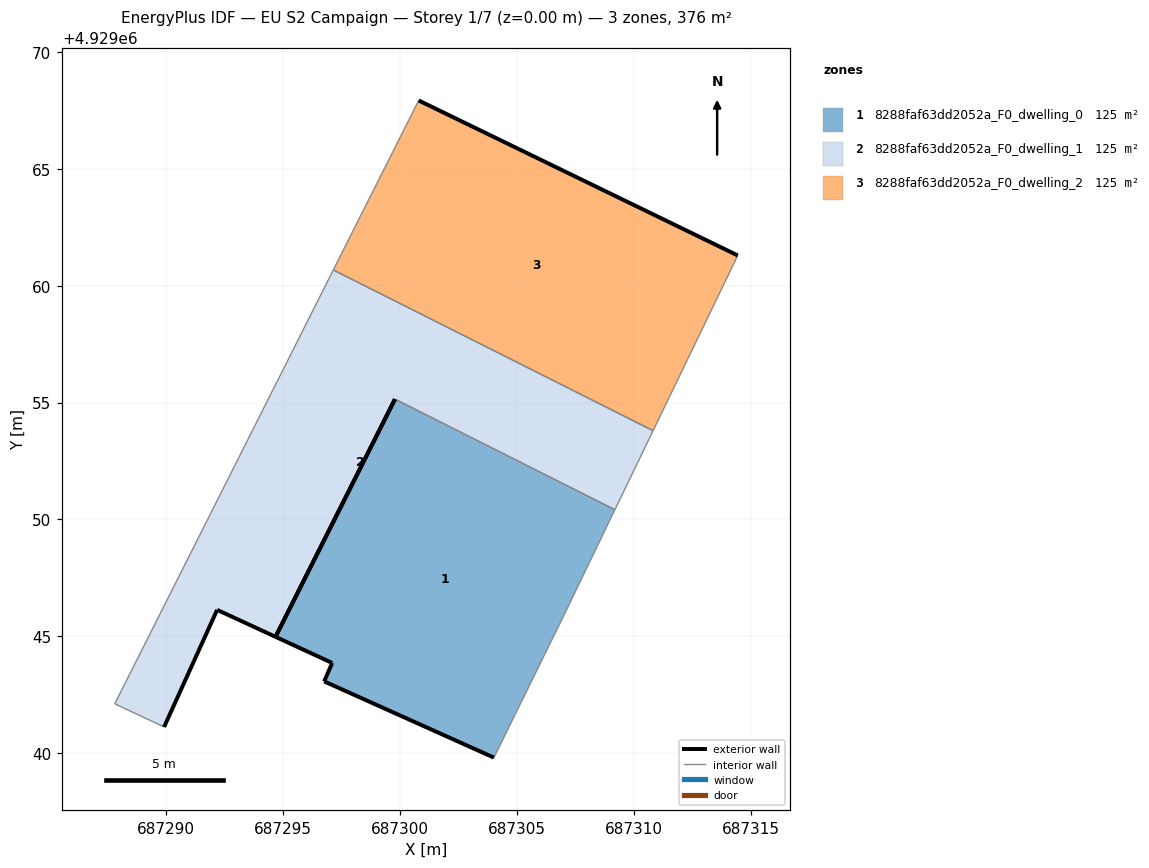
=== STOREY PLAN SPEC (per zone: floor XY polygon, exterior-wall plan segments, windows/doors) ===
zone 1: 8288faf63dd2052a_F0_dwelling_0  (125.3 m²)
  floor: (687304.01, 4929039.81) (687307.00, 4929045.89) (687309.19, 4929050.42) (687299.78, 4929055.14) (687294.67, 4929044.98) (687297.09, 4929043.86) (687296.75, 4929043.07)
  exterior wall: (687297.09, 4929043.86) – (687294.67, 4929044.98)  [2.7 m]
  exterior wall: (687304.01, 4929039.81) – (687296.75, 4929043.07)  [8.0 m]
  exterior wall: (687296.75, 4929043.07) – (687297.09, 4929043.86)  [0.9 m]
  exterior wall: (687294.67, 4929044.98) – (687299.78, 4929055.14)  [11.4 m]
  interior walls: 3
zone 2: 8288faf63dd2052a_F0_dwelling_1  (125.3 m²)
  floor: (687309.19, 4929050.42) (687310.82, 4929053.80) (687297.14, 4929060.67) (687287.79, 4929042.11) (687289.90, 4929041.12) (687292.17, 4929046.13) (687294.67, 4929044.98) (687299.78, 4929055.14)
  exterior wall: (687294.67, 4929044.98) – (687292.17, 4929046.13)  [2.7 m]
  exterior wall: (687292.17, 4929046.13) – (687289.90, 4929041.12)  [5.5 m]
  exterior wall: (687299.78, 4929055.14) – (687294.67, 4929044.98)  [11.4 m]
  interior walls: 5
zone 3: 8288faf63dd2052a_F0_dwelling_2  (125.3 m²)
  floor: (687310.82, 4929053.80) (687314.44, 4929061.29) (687300.79, 4929067.92) (687297.14, 4929060.67)
  exterior wall: (687300.79, 4929067.92) – (687314.44, 4929061.29)  [15.2 m]
  interior walls: 3

=== DERIVED (storey summary) ===
Building: EU S2 Campaign
Storey: 1 of 7  (floor level z = 0.00 m)
Storey gross floor area: 375.9 m²
Zones on this storey: 3
  - 8288faf63dd2052a_F0_dwelling_0: floor 125.3 m²; exterior wall 22.9 m (68.6 m²); WWR 0.0%
  - 8288faf63dd2052a_F0_dwelling_1: floor 125.3 m²; exterior wall 19.6 m (58.9 m²); WWR 0.0%
  - 8288faf63dd2052a_F0_dwelling_2: floor 125.3 m²; exterior wall 15.2 m (45.5 m²); WWR 0.0%
Zone adjacency (shared interzone walls):
  - 8288faf63dd2052a_F0_dwelling_0 ↔ 8288faf63dd2052a_F0_dwelling_1
  - 8288faf63dd2052a_F0_dwelling_1 ↔ 8288faf63dd2052a_F0_dwelling_2